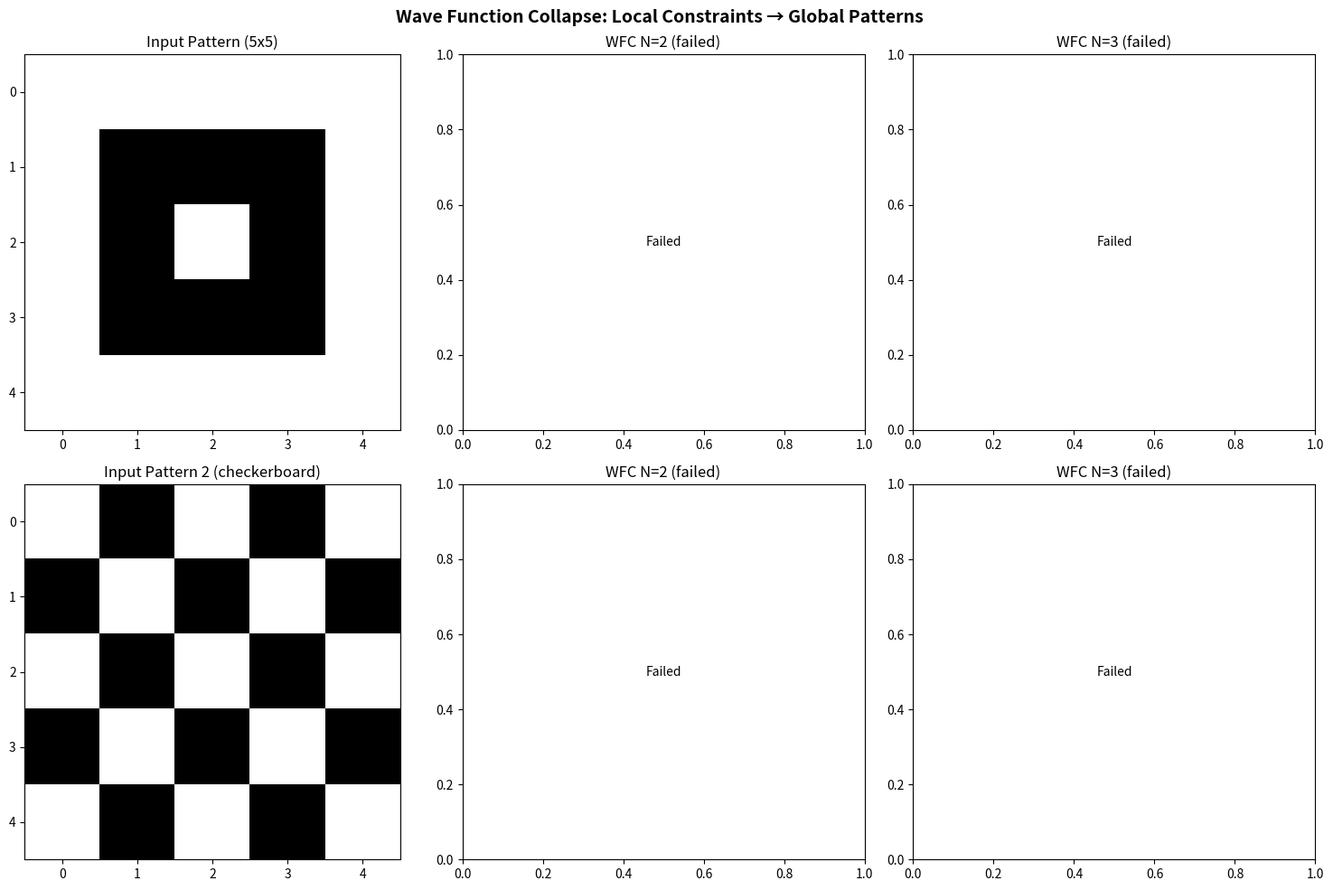

Write Python code to recreate this figure. (Note: this script raises an exception after producing the figure.)
"""
Wave Function Collapse — minimal Python implementation
Exploration: WFC as an emergence mechanism
- Local constraints → global patterns
- Superposition collapse as a model of emergence
- Connects to: #001 Emergence, #003 Edge of Chaos, #022 Open-Endedness
"""
import numpy as np
from collections import Counter
import matplotlib.pyplot as plt

def extract_patterns(grid, N=2):
    """Extract all NxN patterns from a grid."""
    h, w = grid.shape
    patterns = []
    for y in range(h - N + 1):
        for x in range(w - N + 1):
            pat = tuple(grid[y:y+N, x:x+N].flatten())
            patterns.append(pat)
    return patterns

def build_compatibility(patterns, N=2):
    """Build adjacency rules: which patterns can be next to each other."""
    pattern_set = list(set(patterns))
    pattern_idx = {p: i for i, p in enumerate(pattern_set)}
    n = len(pattern_set)
    
    # Horizontal compatibility: pattern A can be to the left of pattern B
    # if the right N-1 columns of A match the left N-1 columns of B
    h_comp = np.zeros((n, n), dtype=bool)
    v_comp = np.zeros((n, n), dtype=bool)
    
    for i, a in enumerate(pattern_set):
        a_grid = np.array(a).reshape(N, N)
        for j, b in enumerate(pattern_set):
            b_grid = np.array(b).reshape(N, N)
            # Horizontal: right N-1 cols of a == left N-1 cols of b
            if N > 1 and np.array_equal(a_grid[:, 1:], b_grid[:, :-1]):
                h_comp[i, j] = True
            # Vertical: bottom N-1 rows of a == top N-1 rows of b
            if N > 1 and np.array_equal(a_grid[1:, :], b_grid[:-1, :]):
                v_comp[i, j] = True
    
    return pattern_set, pattern_idx, h_comp, v_comp

def wfc_collapse(input_grid, output_size=(20, 20), N=2, max_attempts=10):
    """Run WFC to generate output similar to input."""
    patterns = extract_patterns(input_grid, N)
    pattern_set, pattern_idx, h_comp, v_comp = build_compatibility(patterns, N)
    n_patterns = len(pattern_set)
    
    H, W = output_size
    
    for attempt in range(max_attempts):
        # Wave: HxW cells, each is a boolean array of possible patterns
        wave = np.ones((H, W, n_patterns), dtype=bool)
        observed = np.full((H, W), -1, dtype=int)
        
        while True:
            # Find cell with minimum entropy (fewest possible patterns)
            min_entropy = n_patterns + 1
            min_cell = None
            for y in range(H):
                for x in range(W):
                    if observed[y, x] >= 0:
                        continue
                    count = wave[y, x].sum()
                    if count == 0:
                        min_cell = None  # contradiction
                        break
                    if count < min_entropy:
                        min_entropy = count
                        min_cell = (y, x)
                if min_cell is None:
                    break
            
            if min_cell is None:
                break  # contradiction, retry
            
            if min_entropy == n_patterns + 1:
                break  # all observed
            
            # Collapse the chosen cell
            y, x = min_cell
            possible = np.where(wave[y, x])[0]
            # Weight by pattern frequency
            freq = np.array([patterns.count(pattern_set[p]) for p in possible], dtype=float)
            freq /= freq.sum()
            chosen = np.random.choice(possible, p=freq)
            
            wave[y, x, :] = False
            wave[y, x, chosen] = True
            observed[y, x] = chosen
            
            # Propagate constraints
            stack = [(y, x)]
            while stack:
                cy, cx = stack.pop()
                c_pattern = observed[cy, cx]
                
                # Check neighbors
                for dy, dx, comp in [(-1, 0, v_comp), (1, 0, v_comp), 
                                      (0, -1, h_comp), (0, 1, h_comp)]:
                    ny, nx = cy + dy, cx + dx
                    if not (0 <= ny < H and 0 <= nx < W):
                        continue
                    if observed[ny, nx] >= 0:
                        continue
                    
                    # Determine direction: if checking cell below, current is "above"
                    if dy == -1:  # neighbor above, current below
                        allowed = comp[:, c_pattern]
                    elif dy == 1:  # neighbor below, current above
                        allowed = comp[c_pattern, :]
                    elif dx == -1:  # neighbor left, current right
                        allowed = comp[:, c_pattern]
                    else:  # neighbor right, current left
                        allowed = comp[c_pattern, :]
                    
                    old_count = wave[ny, nx].sum()
                    wave[ny, nx] &= allowed
                    new_count = wave[ny, nx].sum()
                    
                    if new_count == 0:
                        min_cell = None  # contradiction
                        break
                    if new_count < old_count:
                        stack.append((ny, nx))
                
                if min_cell is None:
                    break
            
            if min_cell is None:
                break
        
        if min_cell is not None:
            # Success! Build output
            output = np.zeros((H, W), dtype=int)
            for y in range(H):
                for x in range(W):
                    if observed[y, x] >= 0:
                        p = pattern_set[observed[y, x]]
                        output[y, x] = p[0]  # top-left pixel of pattern
                    else:
                        # Fill unobserved with most likely
                        possible = np.where(wave[y, x])[0]
                        if len(possible) > 0:
                            output[y, x] = pattern_set[possible[0]][0]
            return output, attempt + 1
    
    return None, max_attempts

def main():
    # Create a simple input pattern
    input_grid = np.array([
        [0, 0, 0, 0, 0],
        [0, 1, 1, 1, 0],
        [0, 1, 0, 1, 0],
        [0, 1, 1, 1, 0],
        [0, 0, 0, 0, 0],
    ])
    
    fig, axes = plt.subplots(2, 3, figsize=(15, 10))
    
    # Show input
    axes[0, 0].imshow(input_grid, cmap='binary')
    axes[0, 0].set_title('Input Pattern (5x5)')
    
    # Run WFC with different N values
    for idx, N in enumerate([2, 3]):
        output, attempts = wfc_collapse(input_grid, output_size=(30, 30), N=N)
        if output is not None:
            axes[0, idx+1].imshow(output, cmap='binary')
            axes[0, idx+1].set_title(f'WFC Output N={N} ({attempts} attempts)')
        else:
            axes[0, idx+1].text(0.5, 0.5, 'Failed', ha='center', va='center')
            axes[0, idx+1].set_title(f'WFC N={N} (failed)')
    
    # More complex input: checkerboard variant
    input2 = np.array([
        [0, 1, 0, 1, 0],
        [1, 0, 1, 0, 1],
        [0, 1, 0, 1, 0],
        [1, 0, 1, 0, 1],
        [0, 1, 0, 1, 0],
    ])
    
    axes[1, 0].imshow(input2, cmap='binary')
    axes[1, 0].set_title('Input Pattern 2 (checkerboard)')
    
    for idx, N in enumerate([2, 3]):
        output, attempts = wfc_collapse(input2, output_size=(30, 30), N=N)
        if output is not None:
            axes[1, idx+1].imshow(output, cmap='binary')
            axes[1, idx+1].set_title(f'WFC Output N={N} ({attempts} attempts)')
        else:
            axes[1, idx+1].text(0.5, 0.5, 'Failed', ha='center', va='center')
            axes[1, idx+1].set_title(f'WFC N={N} (failed)')
    
    plt.suptitle('Wave Function Collapse: Local Constraints → Global Patterns', 
                 fontsize=14, fontweight='bold')
    plt.tight_layout()
    plt.savefig('experiments/wfc_demo.png', dpi=100, bbox_inches='tight')
    plt.close()
    print("Saved experiments/wfc_demo.png")

if __name__ == '__main__':
    main()
